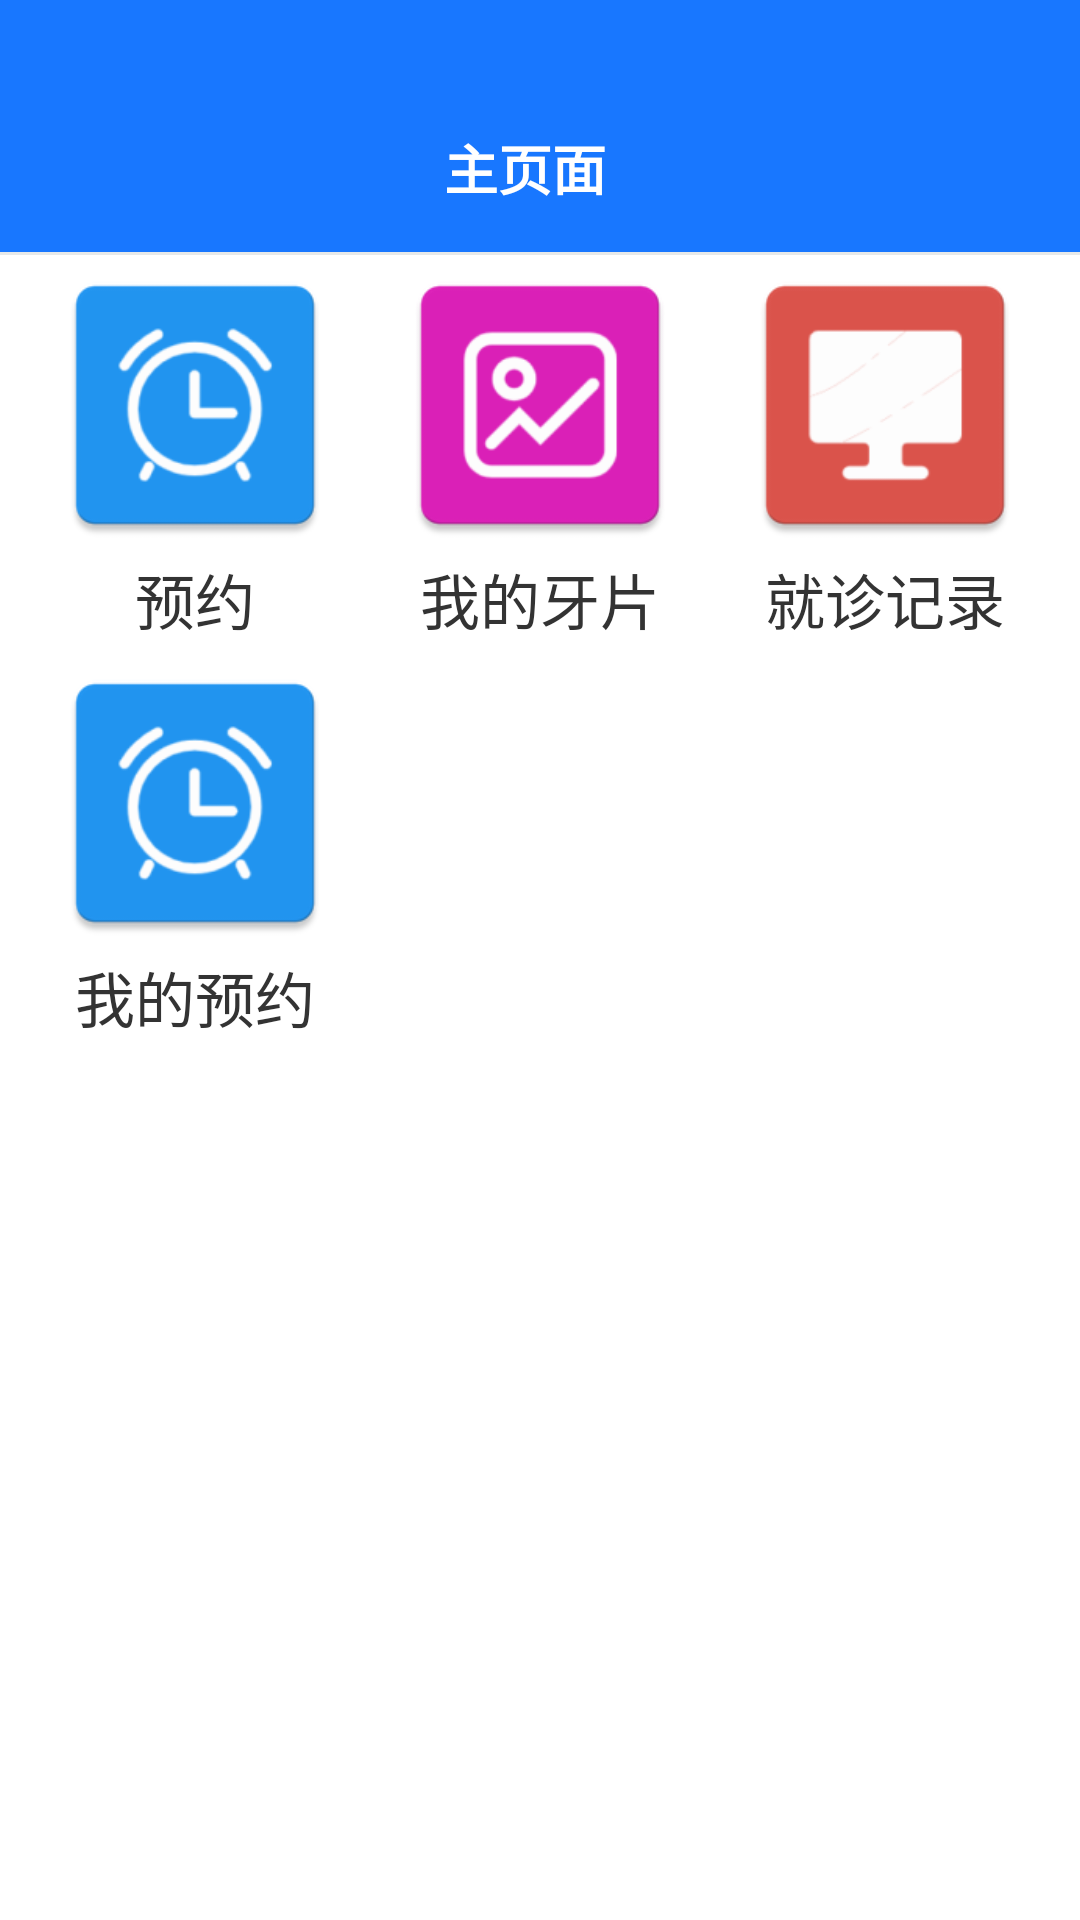

Android layout source for this screen:
<!-- AndroidManifest.xml: application theme Theme.AppCompat.DayNight.NoActionBar -->
<!-- res/layout/fragment_first_pages_patient.xml -->
<?xml version="1.0" encoding="utf-8"?>
<LinearLayout
    android:layout_width="match_parent"
    android:layout_height="match_parent"
    android:background="@color/main_color"
    xmlns:android="http://schemas.android.com/apk/res/android"
    xmlns:app="http://schemas.android.com/apk/res-auto"
    android:orientation="vertical">

    <androidx.appcompat.widget.Toolbar
        android:id="@+id/toolbar"
        android:layout_width="match_parent"
        android:layout_height="?android:attr/actionBarSize"
        android:layout_marginTop="28dp"
        android:layout_marginRight="10dp"
        app:layout_constraintEnd_toEndOf="parent"
        app:layout_constraintStart_toStartOf="parent"
        app:layout_constraintTop_toTopOf="parent">

        <TextView
            android:id="@+id/main_title"
            android:layout_width="wrap_content"
            android:layout_height="wrap_content"
            android:layout_gravity="center"
            android:singleLine="true"
            android:text="主页面"
            android:textColor="@color/white"
            android:textSize="18sp"
            android:textStyle="bold" />

    </androidx.appcompat.widget.Toolbar>

    
    <LinearLayout
        style="@style/ToolbarContent"
        android:background="@color/white">

        <LinearLayout
            android:orientation="vertical"
            android:layout_width="match_parent"
            android:layout_height="wrap_content">

            <include layout="@layout/divider_small" />

            <LinearLayout
                android:orientation="horizontal"
                android:layout_width="wrap_content"
                android:layout_height="wrap_content">

                <View
                    style="@style/MyView"/>

                <LinearLayout
                    android:id="@+id/preorder"
                    android:layout_gravity="center"
                    android:orientation="vertical"
                    android:layout_width="wrap_content"
                    android:layout_height="wrap_content">

                    <ImageView
                        android:background="@mipmap/preorder"
                        android:layout_width="100dp"
                        android:layout_height="100dp"/>

                    <TextView
                        android:textColor="@color/text"
                        android:text="预约"
                        android:layout_gravity="center"
                        android:textSize="20sp"
                        android:layout_width="wrap_content"
                        android:layout_height="wrap_content"/>

                </LinearLayout>

                <View
                    style="@style/MyView"/>

                <LinearLayout
                    android:id="@+id/dicomImage"
                    android:layout_width="wrap_content"
                    android:layout_height="wrap_content"
                    android:layout_gravity="center"
                    android:orientation="vertical">

                    <ImageView
                        android:layout_width="100dp"
                        android:layout_height="100dp"
                        android:background="@mipmap/image" />

                    <TextView
                        android:layout_width="wrap_content"
                        android:layout_height="wrap_content"
                        android:layout_gravity="center"
                        android:text="我的牙片"
                        android:textColor="@color/text"
                        android:textSize="20sp" />

                </LinearLayout>


                <View
                    style="@style/MyView"/>

                <LinearLayout
                    android:id="@+id/erecord"
                    android:layout_gravity="center"
                    android:orientation="vertical"
                    android:layout_width="wrap_content"
                    android:layout_height="wrap_content">

                    <ImageView
                        android:background="@mipmap/ecase"
                        android:layout_width="100dp"
                        android:layout_height="100dp"/>

                    <TextView
                        android:textColor="@color/text"
                        android:text="就诊记录"
                        android:layout_gravity="center"
                        android:textSize="20sp"
                        android:layout_width="wrap_content"
                        android:layout_height="wrap_content"/>

                </LinearLayout>

                <View
                    style="@style/MyView"/>

            </LinearLayout>

        </LinearLayout>

        <LinearLayout
            android:orientation="vertical"
            android:layout_width="match_parent"
            android:layout_height="wrap_content">

            <LinearLayout
                android:orientation="horizontal"
                android:layout_width="wrap_content"
                android:layout_height="wrap_content">

                <View
                    style="@style/MyView"/>

                <LinearLayout
                    android:id="@+id/my_preorder"
                    android:layout_gravity="center"
                    android:orientation="vertical"
                    android:layout_width="wrap_content"
                    android:layout_height="wrap_content">

                    <ImageView
                        android:background="@mipmap/preorder"
                        android:layout_width="100dp"
                        android:layout_height="100dp"/>

                    <TextView
                        android:text="我的预约"
                        android:textColor="@color/text"
                        android:layout_gravity="center"
                        android:textSize="20sp"
                        android:layout_width="wrap_content"
                        android:layout_height="wrap_content"/>

                </LinearLayout>

                <View
                    style="@style/MyView"/>

                <LinearLayout
                    android:visibility="invisible"
                    android:id="@+id/my_fate"
                    android:layout_width="wrap_content"
                    android:layout_height="wrap_content"
                    android:layout_gravity="center"
                    android:orientation="vertical">

                    <ImageView
                        android:layout_width="100dp"
                        android:layout_height="100dp"
                        android:background="@mipmap/image" />

                    <TextView
                        android:layout_width="wrap_content"
                        android:layout_height="wrap_content"
                        android:layout_gravity="center"
                        android:text="缴费记录"
                        android:textSize="25sp"
                        android:textStyle="bold" />

                </LinearLayout>


                <View
                    style="@style/MyView"/>

                <LinearLayout
                    android:visibility="invisible"
                    android:layout_gravity="center"
                    android:orientation="vertical"
                    android:layout_width="wrap_content"
                    android:layout_height="wrap_content">

                    <ImageView
                        android:background="@mipmap/ecase"
                        android:layout_width="100dp"
                        android:layout_height="100dp"/>

                    <TextView
                        android:text="就诊记录"
                        android:layout_gravity="center"
                        android:textSize="25sp"
                        android:textStyle="bold"
                        android:layout_width="wrap_content"
                        android:layout_height="wrap_content"/>

                </LinearLayout>

                <View
                    style="@style/MyView"/>

            </LinearLayout>

        </LinearLayout>

    </LinearLayout>


</LinearLayout>
<!-- res/layout/divider_small.xml (included above) -->
<?xml version="1.0" encoding="utf-8"?>
<View xmlns:android="http://schemas.android.com/apk/res/android"
    android:orientation="vertical"
    android:layout_width="match_parent"
    android:layout_height="@dimen/divider_small"
    android:background="@color/divider_color">

</View>
<!-- resources referenced by this layout -->
<resources>
  <color name="divider_color">#e7e9e9</color>
  <color name="main_color">#1877FF</color>
  <color name="text">#333</color>
  <color name="white">#ffffff</color>
  <dimen name="divider_small">1dp</dimen>
  <!-- mipmap ecase: png bitmap (mipmap-mdpi, 4161 bytes) -->
  <!-- mipmap image: png bitmap (mipmap-mdpi, 6050 bytes) -->
  <!-- mipmap preorder: png bitmap (mipmap-mdpi, 7466 bytes) -->
  <style name="MyView">
          <item name="android:layout_height">0dp</item>
          <item name="android:layout_width">0dp</item>
          <item name="android:layout_weight">1</item>
      </style>
  <style name="ToolbarContent">
          <item name="android:layout_height">match_parent</item>
          <item name="android:layout_width">match_parent</item>
          <item name="android:orientation">vertical</item>
          <item name="layout_behavior">@string/appbar_scrolling_view_behavior</item>
      </style>
</resources>
